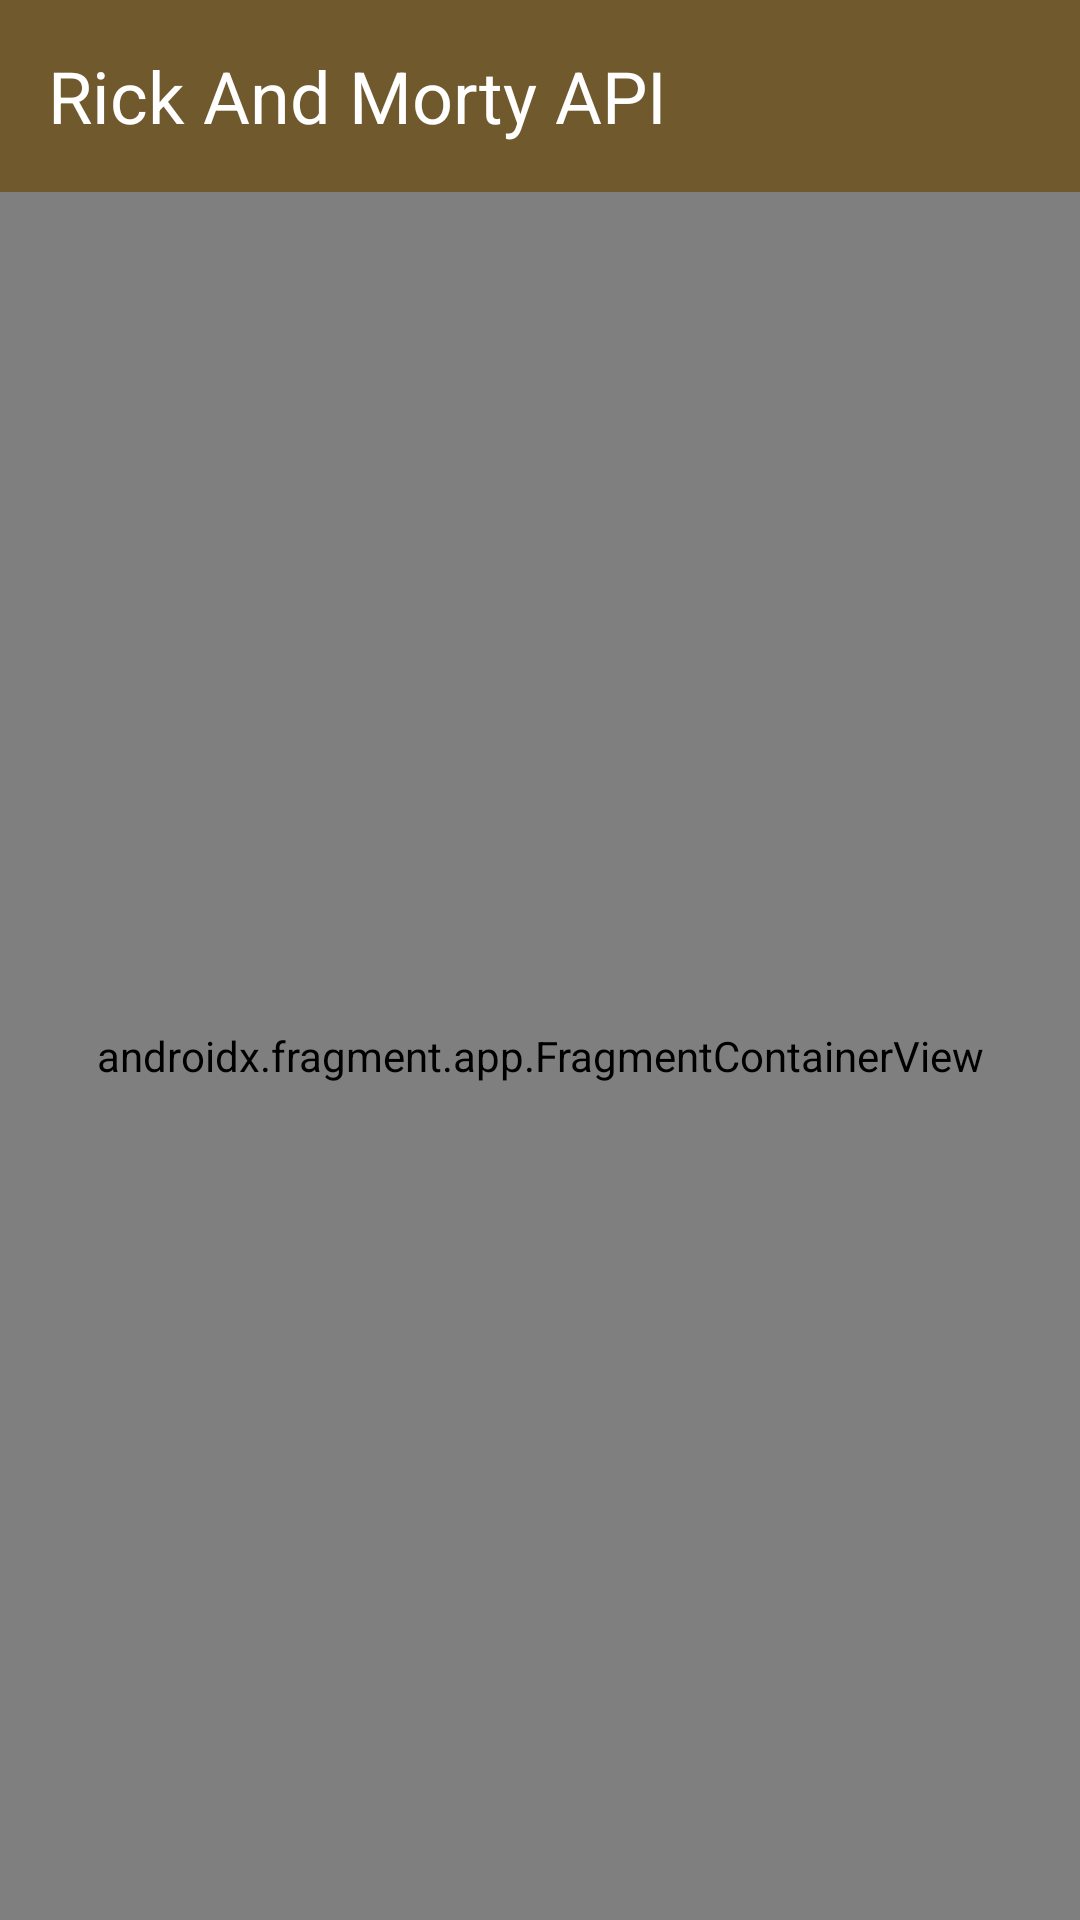

Produce the Android XML layout that renders to this screen, including the resource entries it uses.
<!-- AndroidManifest.xml: application theme Theme.Mobile_Development_2_2 -->
<!-- res/layout/activity_main.xml -->
<?xml version="1.0" encoding="utf-8"?>
<LinearLayout android:orientation="vertical"
    xmlns:android="http://schemas.android.com/apk/res/android"
    xmlns:app="http://schemas.android.com/apk/res-auto"
    xmlns:tools="http://schemas.android.com/tools"
    android:id="@+id/main"
    android:background="@color/app_background"
    android:layout_width="match_parent"
    android:layout_height="match_parent"
    tools:context=".MainActivity">

    <androidx.appcompat.widget.Toolbar
        android:id="@+id/toolbar"
        android:background="@color/toolbar_background"
        android:layout_width="match_parent"
        android:layout_height="wrap_content">
        <TextView
            android:textSize="24sp"
            android:text="@string/rick_and_morty_api"
            android:layout_width="match_parent"
            android:layout_height="match_parent"
            android:textColor="@color/white"
            />
    </androidx.appcompat.widget.Toolbar>

    <androidx.fragment.app.FragmentContainerView
        android:id="@+id/nav_host_fragment_activity_main"
        android:name="com.example.mobile_development_2_2.UI.MainMenu"
        android:layout_width="match_parent"
        android:layout_height="match_parent"
        tools:layout="@layout/fragment_main_menu" />

</LinearLayout>
<!-- res/layout/fragment_main_menu.xml (included above) -->
<?xml version="1.0" encoding="utf-8"?>
<FrameLayout xmlns:android="http://schemas.android.com/apk/res/android"
    xmlns:tools="http://schemas.android.com/tools"
    android:layout_width="match_parent"
    android:layout_height="match_parent"
    android:background="@color/app_background"
    tools:context=".UI.MainMenu">

    <androidx.recyclerview.widget.RecyclerView
        android:id="@+id/RecyclerView"
        android:layout_width="match_parent"
        android:layout_height="match_parent"
        tools:listitem="@layout/human_card"/>

</FrameLayout>
<!-- res/layout/human_card.xml (included above) -->
<?xml version="1.0" encoding="utf-8"?>
<LinearLayout xmlns:android="http://schemas.android.com/apk/res/android"
    android:orientation="horizontal"
    android:layout_width="match_parent"
    android:background="@color/human_background"
    android:layout_height="100dp"
    android:padding="10dp"
    android:layout_margin="5dp"
    android:gravity="center_vertical">
    <ImageView
        android:id="@+id/CharacterIcon"
        android:layout_width="75dp"
        android:layout_height="75dp"/>
    <LinearLayout
        android:gravity="center_vertical"
        android:layout_marginStart="10dp"
        android:layout_width="match_parent"
        android:layout_height="match_parent"
        android:orientation="vertical">
        <LinearLayout
            android:orientation="horizontal"
            android:layout_width="match_parent"
            android:layout_height="40dp">
            <TextView
                android:textSize="24sp"
                android:id="@+id/CharacterName"
                android:layout_width="wrap_content"
                android:layout_height="match_parent"/>
        </LinearLayout>
        <LinearLayout
            android:orientation="horizontal"
            android:layout_width="match_parent"
            android:layout_height="30dp">
            <TextView
                android:textSize="16sp"
                android:id="@+id/CharacterStatus"
                android:layout_marginEnd="10dp"
                android:layout_width="wrap_content"
                android:layout_height="match_parent"/>
            <TextView
                android:textSize="16sp"
                android:id="@+id/CharacterGender"
                android:layout_width="wrap_content"
                android:layout_height="match_parent"/>
        </LinearLayout>
    </LinearLayout>

</LinearLayout>
<!-- resources referenced by this layout -->
<resources>
  <color name="app_background">#b2daed</color>
  <color name="human_background">#f0e14a</color>
  <color name="toolbar_background">#70592d</color>
  <color name="white">#FFFFFFFF</color>
  <string name="rick_and_morty_api">Rick And Morty API</string>
  <style name="Theme.Mobile_Development_2_2" parent="Base.Theme.Mobile_Development_2_2" />
  <style name="Base.Theme.Mobile_Development_2_2" parent="Theme.Material3.DayNight.NoActionBar">
          
          
      </style>
</resources>
